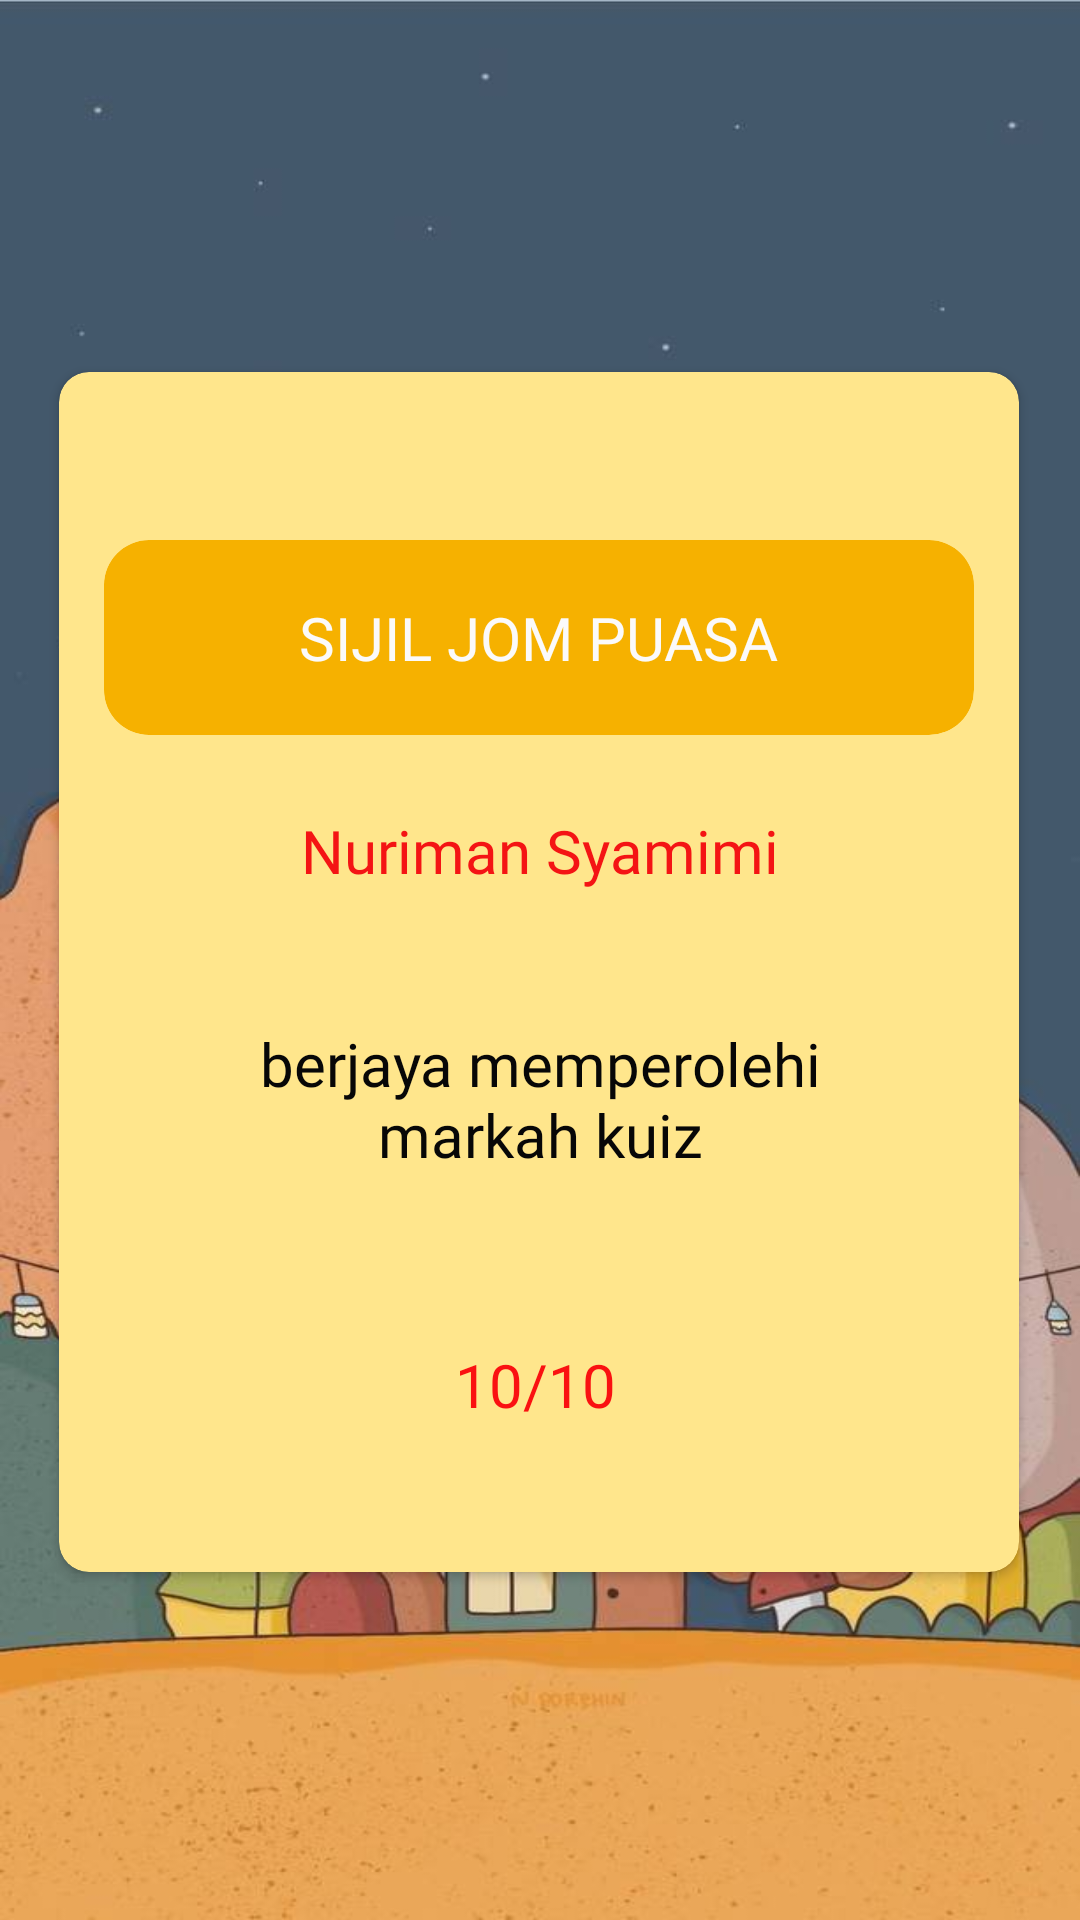

The Android layout XML behind this screen, and the referenced resources:
<!-- AndroidManifest.xml: application theme Theme.PuasaApp -->
<!-- res/layout/fragment_sijil.xml -->
<?xml version="1.0" encoding="utf-8"?>
<androidx.constraintlayout.widget.ConstraintLayout xmlns:android="http://schemas.android.com/apk/res/android"
    xmlns:app="http://schemas.android.com/apk/res-auto"
    xmlns:tools="http://schemas.android.com/tools"
    android:layout_width="match_parent"
    android:layout_height="match_parent"
    android:background="@drawable/bg2"
    tools:context=".SkorKuiz">


    <androidx.cardview.widget.CardView
        android:id="@+id/cardView9"
        android:layout_width="320dp"
        android:layout_height="400dp"
        android:layout_marginBottom="116dp"
        app:cardBackgroundColor="#FFE68C"
        app:cardCornerRadius="10sp"
        app:layout_constraintBottom_toBottomOf="parent"
        app:layout_constraintEnd_toEndOf="parent"
        app:layout_constraintHorizontal_bias="0.495"
        app:layout_constraintStart_toStartOf="parent">

        <androidx.constraintlayout.widget.ConstraintLayout
            android:layout_width="match_parent"
            android:layout_height="match_parent">

            <TextView
                android:id="@+id/textView66"
                android:layout_width="138dp"
                android:layout_height="34dp"
                android:layout_marginTop="60dp"
                android:fontFamily="@font/rubicmonoonereg"
                android:text="Tahniah!"
                android:textColor="#070707"
                android:textSize="20sp"
                app:layout_constraintEnd_toEndOf="parent"
                app:layout_constraintHorizontal_bias="0.502"
                app:layout_constraintStart_toStartOf="parent"
                app:layout_constraintTop_toTopOf="parent" />

            <TextView
                android:id="@+id/tv_namapemain"
                android:layout_width="wrap_content"
                android:layout_height="wrap_content"
                android:layout_marginTop="52dp"
                android:fontFamily="@font/rubicmonoonereg"
                android:text="Nuriman Syamimi"
                android:textColor="#F41414"
                android:textSize="20sp"
                app:layout_constraintEnd_toEndOf="@+id/textView66"
                app:layout_constraintStart_toStartOf="@+id/textView66"
                app:layout_constraintTop_toBottomOf="@+id/textView66" />

            <TextView
                android:id="@+id/textView68"
                android:layout_width="201dp"
                android:layout_height="75dp"
                android:layout_marginTop="44dp"
                android:fontFamily="@font/rubicmonoonereg"
                android:text="berjaya memperolehi markah kuiz"
                android:textAlignment="center"
                android:textColor="#070707"
                android:textSize="20sp"
                app:layout_constraintEnd_toEndOf="@+id/tv_namapemain"
                app:layout_constraintStart_toStartOf="@+id/tv_namapemain"
                app:layout_constraintTop_toBottomOf="@+id/tv_namapemain" />

            <TextView
                android:id="@+id/tv_markpemain"
                android:layout_width="wrap_content"
                android:layout_height="wrap_content"
                android:layout_marginTop="32dp"
                android:fontFamily="@font/rubicmonoonereg"
                android:text="10/10"
                android:textColor="#FA1111"
                android:textSize="20sp"
                app:layout_constraintEnd_toEndOf="@+id/textView68"
                app:layout_constraintHorizontal_bias="0.489"
                app:layout_constraintStart_toStartOf="@+id/textView68"
                app:layout_constraintTop_toBottomOf="@+id/textView68" />
        </androidx.constraintlayout.widget.ConstraintLayout>
    </androidx.cardview.widget.CardView>

    <androidx.cardview.widget.CardView
        android:layout_width="290dp"
        android:layout_height="65dp"
        android:layout_marginTop="180dp"
        app:cardBackgroundColor="#F6B100"
        app:cardCornerRadius="15dp"
        app:layout_constraintEnd_toEndOf="@+id/cardView9"
        app:layout_constraintStart_toStartOf="@+id/cardView9"
        app:layout_constraintTop_toTopOf="parent" >

        <androidx.constraintlayout.widget.ConstraintLayout
            android:layout_width="match_parent"
            android:layout_height="match_parent">

            <TextView
                android:id="@+id/textView65"
                android:layout_width="wrap_content"
                android:layout_height="wrap_content"
                android:fontFamily="@font/rubicmonoonereg"
                android:text="SIJIL JOM PUASA"
                android:textColor="#FBFAFA"
                android:textSize="20sp"
                app:layout_constraintBottom_toBottomOf="parent"
                app:layout_constraintEnd_toEndOf="parent"
                app:layout_constraintStart_toStartOf="parent"
                app:layout_constraintTop_toTopOf="parent" />

        </androidx.constraintlayout.widget.ConstraintLayout>
    </androidx.cardview.widget.CardView>

    <ImageView
        android:id="@+id/iv_back12"
        android:layout_width="wrap_content"
        android:layout_height="wrap_content"
        android:layout_marginTop="16dp"
        android:src="@drawable/ic_baseline_arrow_back_ios_new_24"
        app:layout_constraintEnd_toEndOf="parent"
        app:layout_constraintHorizontal_bias="0.041"
        app:layout_constraintStart_toStartOf="parent"
        app:layout_constraintTop_toTopOf="parent" />

</androidx.constraintlayout.widget.ConstraintLayout>
<!-- resources referenced by this layout -->
<resources>
  <!-- drawable bg2: jpg bitmap (drawable, 42772 bytes) -->
  <style name="Theme.PuasaApp" parent="Theme.MaterialComponents.DayNight.NoActionBar">
          
          <item name="colorPrimary">@color/purple_500</item>
          <item name="colorPrimaryVariant">@color/purple_700</item>
          <item name="colorOnPrimary">@color/white</item>
          
          <item name="colorSecondary">@color/teal_200</item>
          <item name="colorSecondaryVariant">@color/teal_700</item>
          <item name="colorOnSecondary">@color/black</item>
          
          <item name="android:statusBarColor" tools:targetApi="l">?attr/colorPrimaryVariant</item>
          
      </style>
  <color name="purple_500">#FF6200EE</color>
  <color name="purple_700">#FF3700B3</color>
  <color name="white">#FFFFFFFF</color>
  <color name="teal_200">#FF03DAC5</color>
  <color name="teal_700">#FF018786</color>
  <color name="black">#FF000000</color>
</resources>
